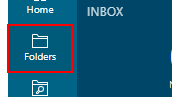
Task: Alphanumeric Sorting of Part in Product Line in Ascensing

Workflow: Column_Operation_02

Step 1: click on 'MatCon_5'

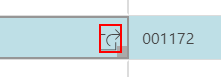
Step 2: click on 'Open' (repeated 2 times)

Step 4: click on 'Details' (no picture)

Step 5: click on 'Variant Matrix' (no picture)

Step 6: click on 'variant1' (no picture)

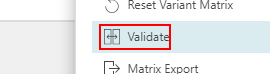
Step 7: click on 'Select'
